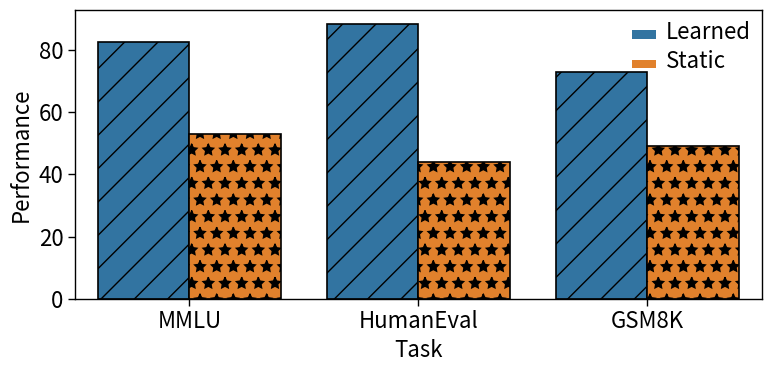

The script that saved this image:
import matplotlib.pyplot as plt
import seaborn as sns
import pandas as pd
import os

sns.set_context(
    "paper",
    rc={
        "font.size": 16,
        "axes.titlesize": 16,
        "axes.labelsize": 16,
        "xtick.labelsize": 16,
        "ytick.labelsize": 16
    }
)


data = {
    "Task": ["MMLU", "MMLU", "HumanEval", "HumanEval", "GSM8K", "GSM8K"],
    "Configuration": ["Learned","Static"] * 3,
    "Performance": [82.7, 53, 88.4, 44, 72.75, 49] 
}

df = pd.DataFrame(data)
print(df)

plt.figure(figsize=(8, 4))

palette = {
    "Learned": "#1f77b4",
    "Static": "#ff7f0e" 
}

ax = sns.barplot(
    data=df,
    x="Task",
    y="Performance",
    hue="Configuration",
    palette=palette,
    dodge=True
)

hatches = ['/']*3 + ['*']*3

for patch, hatch in zip(ax.patches, hatches):
    patch.set_hatch(hatch)
    patch.set_edgecolor("black")
    patch.set_linewidth(1.2)

ax.set_xlabel("Task")
ax.set_ylabel("Performance")

ax.legend(
    title=None,
    frameon=False,
    loc="best",
)
plt.setp(ax.get_legend().get_texts(), fontsize='16')
plt.tight_layout()

out_dir = "plots"
os.makedirs(out_dir, exist_ok=True)
plt.savefig(os.path.join(out_dir, "grouped_performance_comparison_static_sequence.pdf"))

plt.close()
